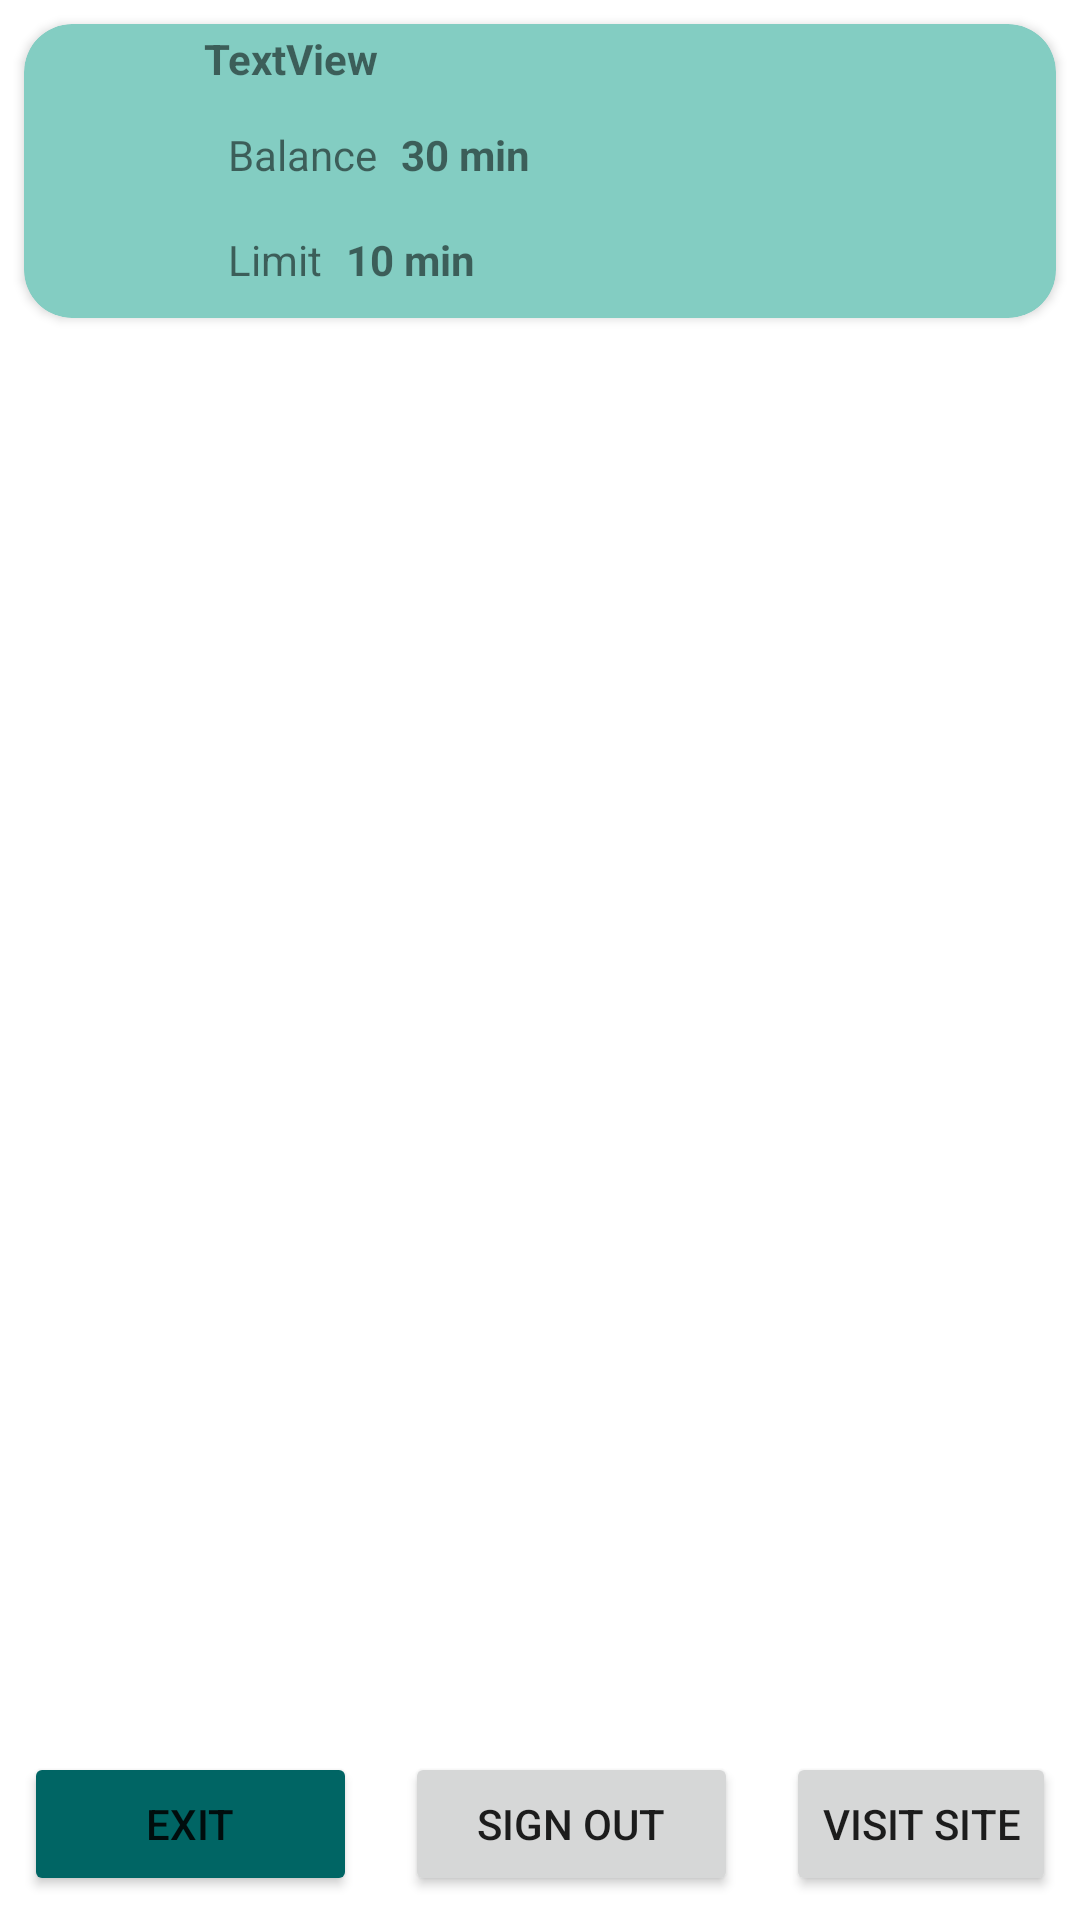

Layout XML and referenced resources for this Android screen:
<!-- AndroidManifest.xml: application theme Theme.Calling -->
<!-- res/layout/fragment_call.xml -->
<?xml version="1.0" encoding="utf-8"?>
<androidx.constraintlayout.widget.ConstraintLayout xmlns:android="http://schemas.android.com/apk/res/android"
    xmlns:app="http://schemas.android.com/apk/res-auto"
    xmlns:tools="http://schemas.android.com/tools"
    android:layout_width="match_parent"
    android:layout_height="match_parent"
    tools:context=".ui.fragment.CallFragment">


    <androidx.cardview.widget.CardView
        android:id="@+id/cardView"
        android:layout_width="0dp"
        android:layout_height="wrap_content"
        android:layout_marginStart="8dp"
        android:layout_marginTop="8dp"
        android:layout_marginEnd="8dp"
        android:backgroundTint="@color/purple_200"
        app:cardCornerRadius="16dp"
        app:layout_constraintEnd_toEndOf="parent"
        app:layout_constraintStart_toStartOf="parent"
        app:layout_constraintTop_toTopOf="parent">

        <androidx.constraintlayout.widget.ConstraintLayout
            android:layout_width="match_parent"
            android:layout_height="wrap_content"
            android:layout_margin="2dp"
            android:background="@drawable/corner_bg">

            <TextView
                android:id="@+id/textViewUserId"
                android:layout_width="294dp"
                android:layout_height="24dp"
                android:text="TextView"
                android:textStyle="bold"
                app:layout_constraintStart_toEndOf="@+id/imageView3"
                app:layout_constraintTop_toTopOf="parent" />

            <TextView
                android:id="@+id/textView6"
                android:layout_width="wrap_content"
                android:layout_height="wrap_content"
                android:layout_marginStart="8dp"
                android:layout_marginTop="8dp"
                android:text="Balance"
                app:layout_constraintStart_toEndOf="@+id/imageView3"
                app:layout_constraintTop_toBottomOf="@+id/textViewUserId" />

            <TextView
                android:id="@+id/textViewUserBal"
                android:layout_width="0dp"
                android:layout_height="wrap_content"
                android:layout_marginStart="8dp"
                android:layout_marginTop="8dp"
                android:layout_marginEnd="8dp"
                android:layout_marginBottom="8dp"
                android:text="30 min"
                android:textStyle="bold"
                app:layout_constraintBottom_toTopOf="@+id/textViewUserLimit"
                app:layout_constraintEnd_toEndOf="parent"
                app:layout_constraintStart_toEndOf="@+id/textView6"
                app:layout_constraintTop_toBottomOf="@+id/textViewUserId" />

            <TextView
                android:id="@+id/textView10"
                android:layout_width="wrap_content"
                android:layout_height="wrap_content"
                android:layout_marginStart="8dp"
                android:layout_marginTop="8dp"
                android:text="Limit"
                app:layout_constraintBottom_toBottomOf="parent"
                app:layout_constraintStart_toEndOf="@+id/imageView3"
                app:layout_constraintTop_toBottomOf="@+id/textView6" />

            <TextView
                android:id="@+id/textViewUserLimit"
                android:layout_width="0dp"
                android:layout_height="wrap_content"
                android:layout_marginStart="8dp"
                android:layout_marginTop="8dp"
                android:layout_marginEnd="8dp"
                android:layout_marginBottom="8dp"
                android:text="10 min"
                android:textStyle="bold"
                app:layout_constraintBottom_toBottomOf="parent"
                app:layout_constraintEnd_toEndOf="parent"
                app:layout_constraintStart_toEndOf="@+id/textView10"
                app:layout_constraintTop_toBottomOf="@+id/textViewUserBal" />

            <ImageView
                android:id="@+id/imageView3"
                android:layout_width="50dp"
                android:layout_height="50dp"
                android:layout_marginStart="8dp"
                android:layout_marginTop="8dp"
                android:src="@drawable/ic_baseline_face_24"
                app:layout_constraintStart_toStartOf="parent"
                app:layout_constraintTop_toTopOf="parent" />

        </androidx.constraintlayout.widget.ConstraintLayout>

    </androidx.cardview.widget.CardView>

    <androidx.recyclerview.widget.RecyclerView
        android:id="@+id/recyclerView"
        android:layout_width="0dp"
        android:layout_height="0dp"
        android:layout_marginTop="8dp"
        app:layout_constraintBottom_toTopOf="@+id/linearLayout"
        app:layout_constraintEnd_toEndOf="parent"
        app:layout_constraintStart_toStartOf="parent"
        app:layout_constraintTop_toBottomOf="@+id/cardView" />

    <TextView
        android:id="@+id/textView4"
        android:layout_width="wrap_content"
        android:layout_height="wrap_content"
        android:text="TextView"
        android:visibility="gone"
        app:layout_constraintBottom_toBottomOf="parent"
        app:layout_constraintEnd_toEndOf="parent"
        app:layout_constraintStart_toStartOf="parent" />

    <LinearLayout
        android:id="@+id/linearLayout"
        android:layout_width="match_parent"
        android:layout_height="wrap_content"
        android:orientation="horizontal"
        app:layout_constraintBottom_toBottomOf="parent"
        app:layout_constraintEnd_toEndOf="parent"
        app:layout_constraintStart_toStartOf="parent">

        <Button
            android:id="@+id/buttonExit"
            android:layout_width="wrap_content"
            android:layout_height="wrap_content"
            android:layout_weight="1"
            android:layout_margin="8dp"
            android:text="Exit"
            android:backgroundTint="@color/teal_700"/>

        <Button
            android:id="@+id/buttonSignOut"
            android:layout_width="wrap_content"
            android:layout_height="wrap_content"
            android:layout_weight="1"
            android:layout_margin="8dp"
            android:text="Sign out" />

        <Button
            android:id="@+id/buttonVisitSite"
            android:layout_width="wrap_content"
            android:layout_height="wrap_content"
            android:layout_margin="8dp"
            android:text="Visit Site"
            app:layout_constraintBottom_toBottomOf="parent"
            app:layout_constraintEnd_toEndOf="parent" />
    </LinearLayout>


</androidx.constraintlayout.widget.ConstraintLayout>
<!-- resources referenced by this layout -->
<resources>
  <color name="purple_200">#83CDC2</color>
  <color name="teal_700">#006564</color>
  <style name="Theme.Calling" parent="Theme.MaterialComponents.DayNight.DarkActionBar">
          
          <item name="colorPrimary">@color/purple_500</item>
          <item name="colorPrimaryVariant">@color/purple_700</item>
          <item name="colorOnPrimary">@color/white</item>
          
          <item name="colorSecondary">@color/teal_200</item>
          <item name="colorSecondaryVariant">@color/teal_700</item>
          <item name="colorOnSecondary">@color/black</item>
          
          <item name="android:statusBarColor" tools:targetApi="l">?attr/colorPrimaryVariant</item>
          
          
          
      </style>
  <color name="purple_500">#289383</color>
  <color name="purple_700">#289383</color>
  <color name="white">#FFFFFFFF</color>
  <color name="teal_200">#65D6CB</color>
  <color name="black">#FF000000</color>
</resources>
